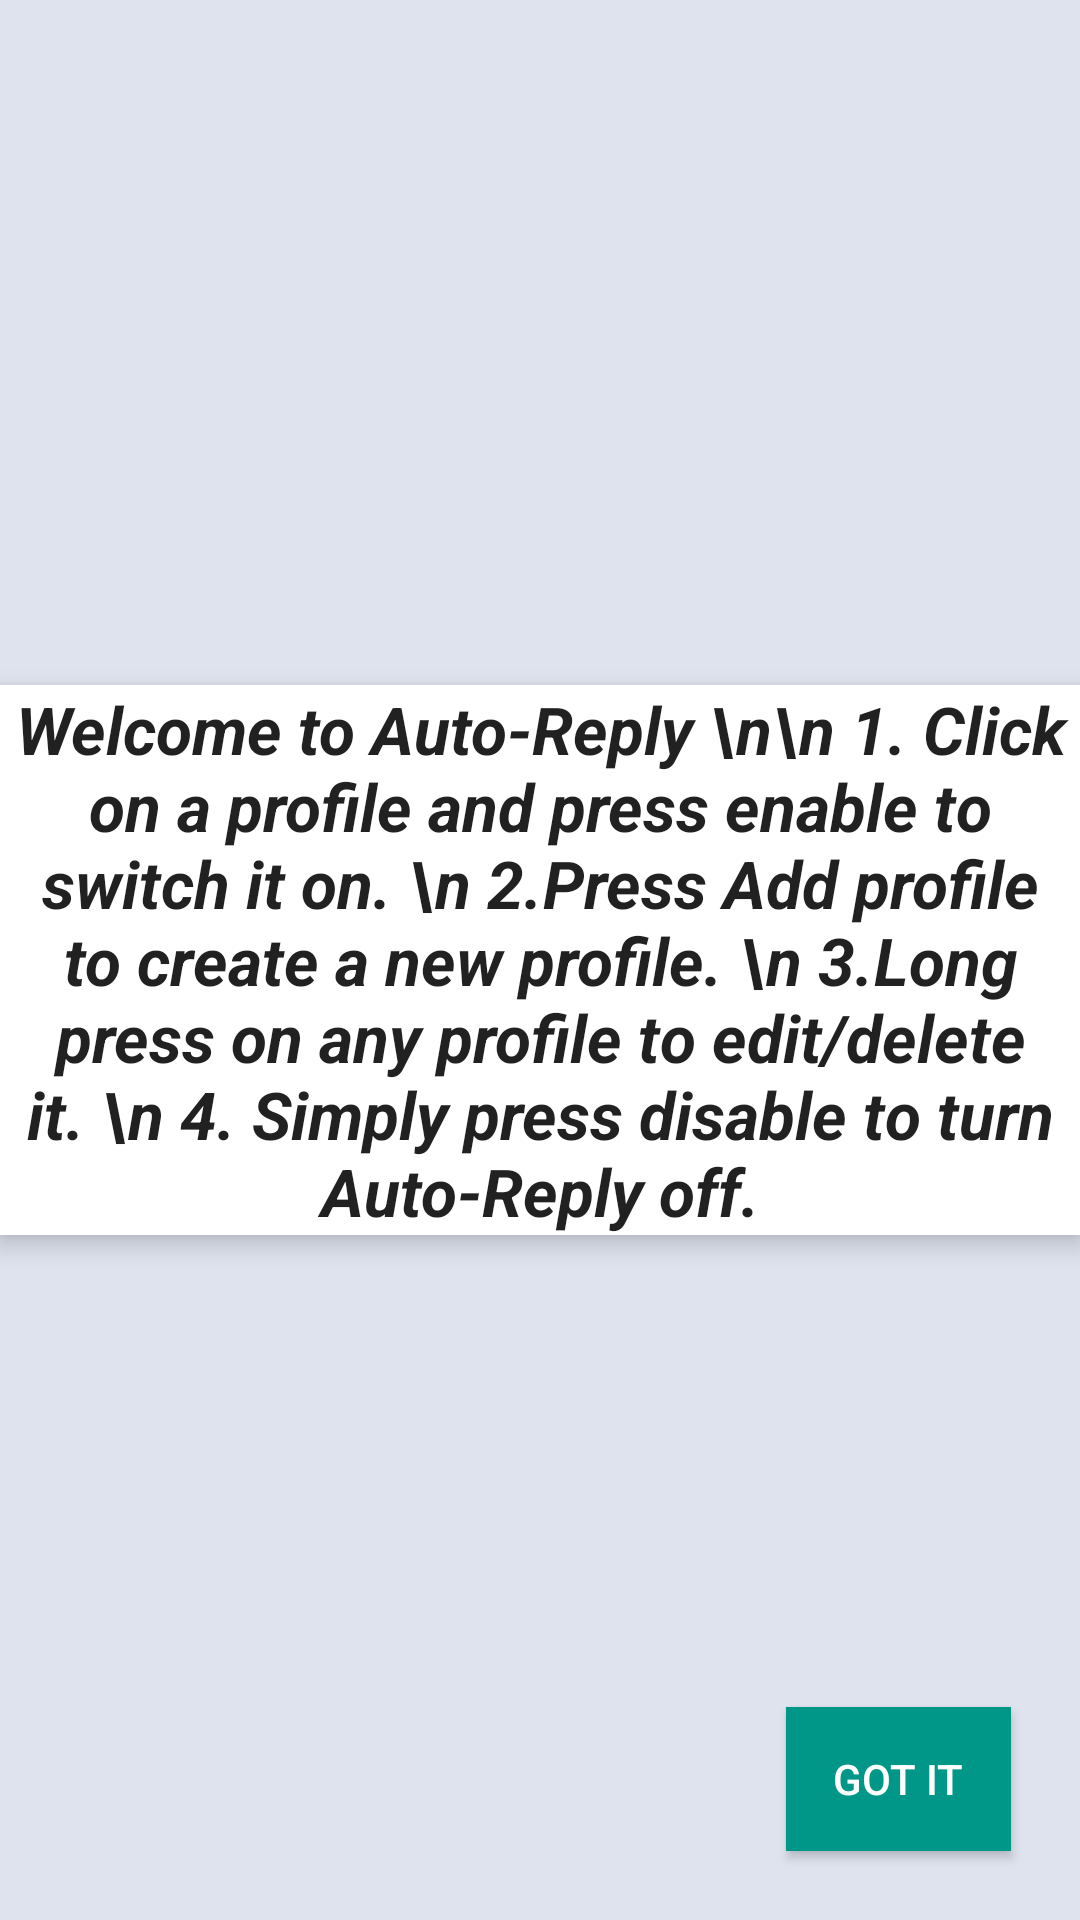

The Android layout XML behind this screen, and the referenced resources:
<!-- AndroidManifest.xml: application theme Theme.AppCompat.Light.NoActionBar -->
<!-- res/layout/activity_help.xml -->
<?xml version="1.0" encoding="utf-8"?>
<RelativeLayout xmlns:android="http://schemas.android.com/apk/res/android"
    android:layout_width="match_parent"
    android:layout_height="match_parent"
    android:orientation="vertical"
    android:background="#dfe3ee">

    <Button
        android:id="@+id/ok"
        style="?android:attr/buttonStyleSmall"
        android:layout_width="75dp"
        android:layout_height="wrap_content"
        android:layout_alignParentBottom="true"
        android:layout_alignParentRight="true"
        android:layout_marginBottom="23dp"
        android:layout_marginRight="23dp"
        android:background="#009788"
        android:backgroundTint="#009788"
        android:textColor="#FFFFFF"
        android:text="GOT IT" />

    <TextView
        android:id="@+id/textView1"
        android:layout_width="wrap_content"
        android:layout_height="wrap_content"
        android:layout_alignParentLeft="true"
        android:layout_centerVertical="true"
        android:gravity="center"
        android:elevation="5dp"
        android:background="#ffffff"
        android:textStyle="bold|italic"
        android:text="Welcome to Auto-Reply \n\n 1. Click on a profile and press enable to switch it on. \n 2.Press Add profile to create a new profile. \n 3.Long press on any profile to edit/delete it. \n 4. Simply press disable to turn Auto-Reply off."
        android:textAppearance="?android:attr/textAppearanceLarge" />

    <ImageView
        android:id="@+id/imageView1"
        android:layout_width="72dp"
        android:layout_height="72dp"
        android:layout_alignParentTop="true"
        android:layout_centerHorizontal="true"
        android:layout_marginTop="21dp"
        android:src="@drawable/auto" />

</RelativeLayout>
<!-- resources referenced by this layout -->
<resources>

</resources>
